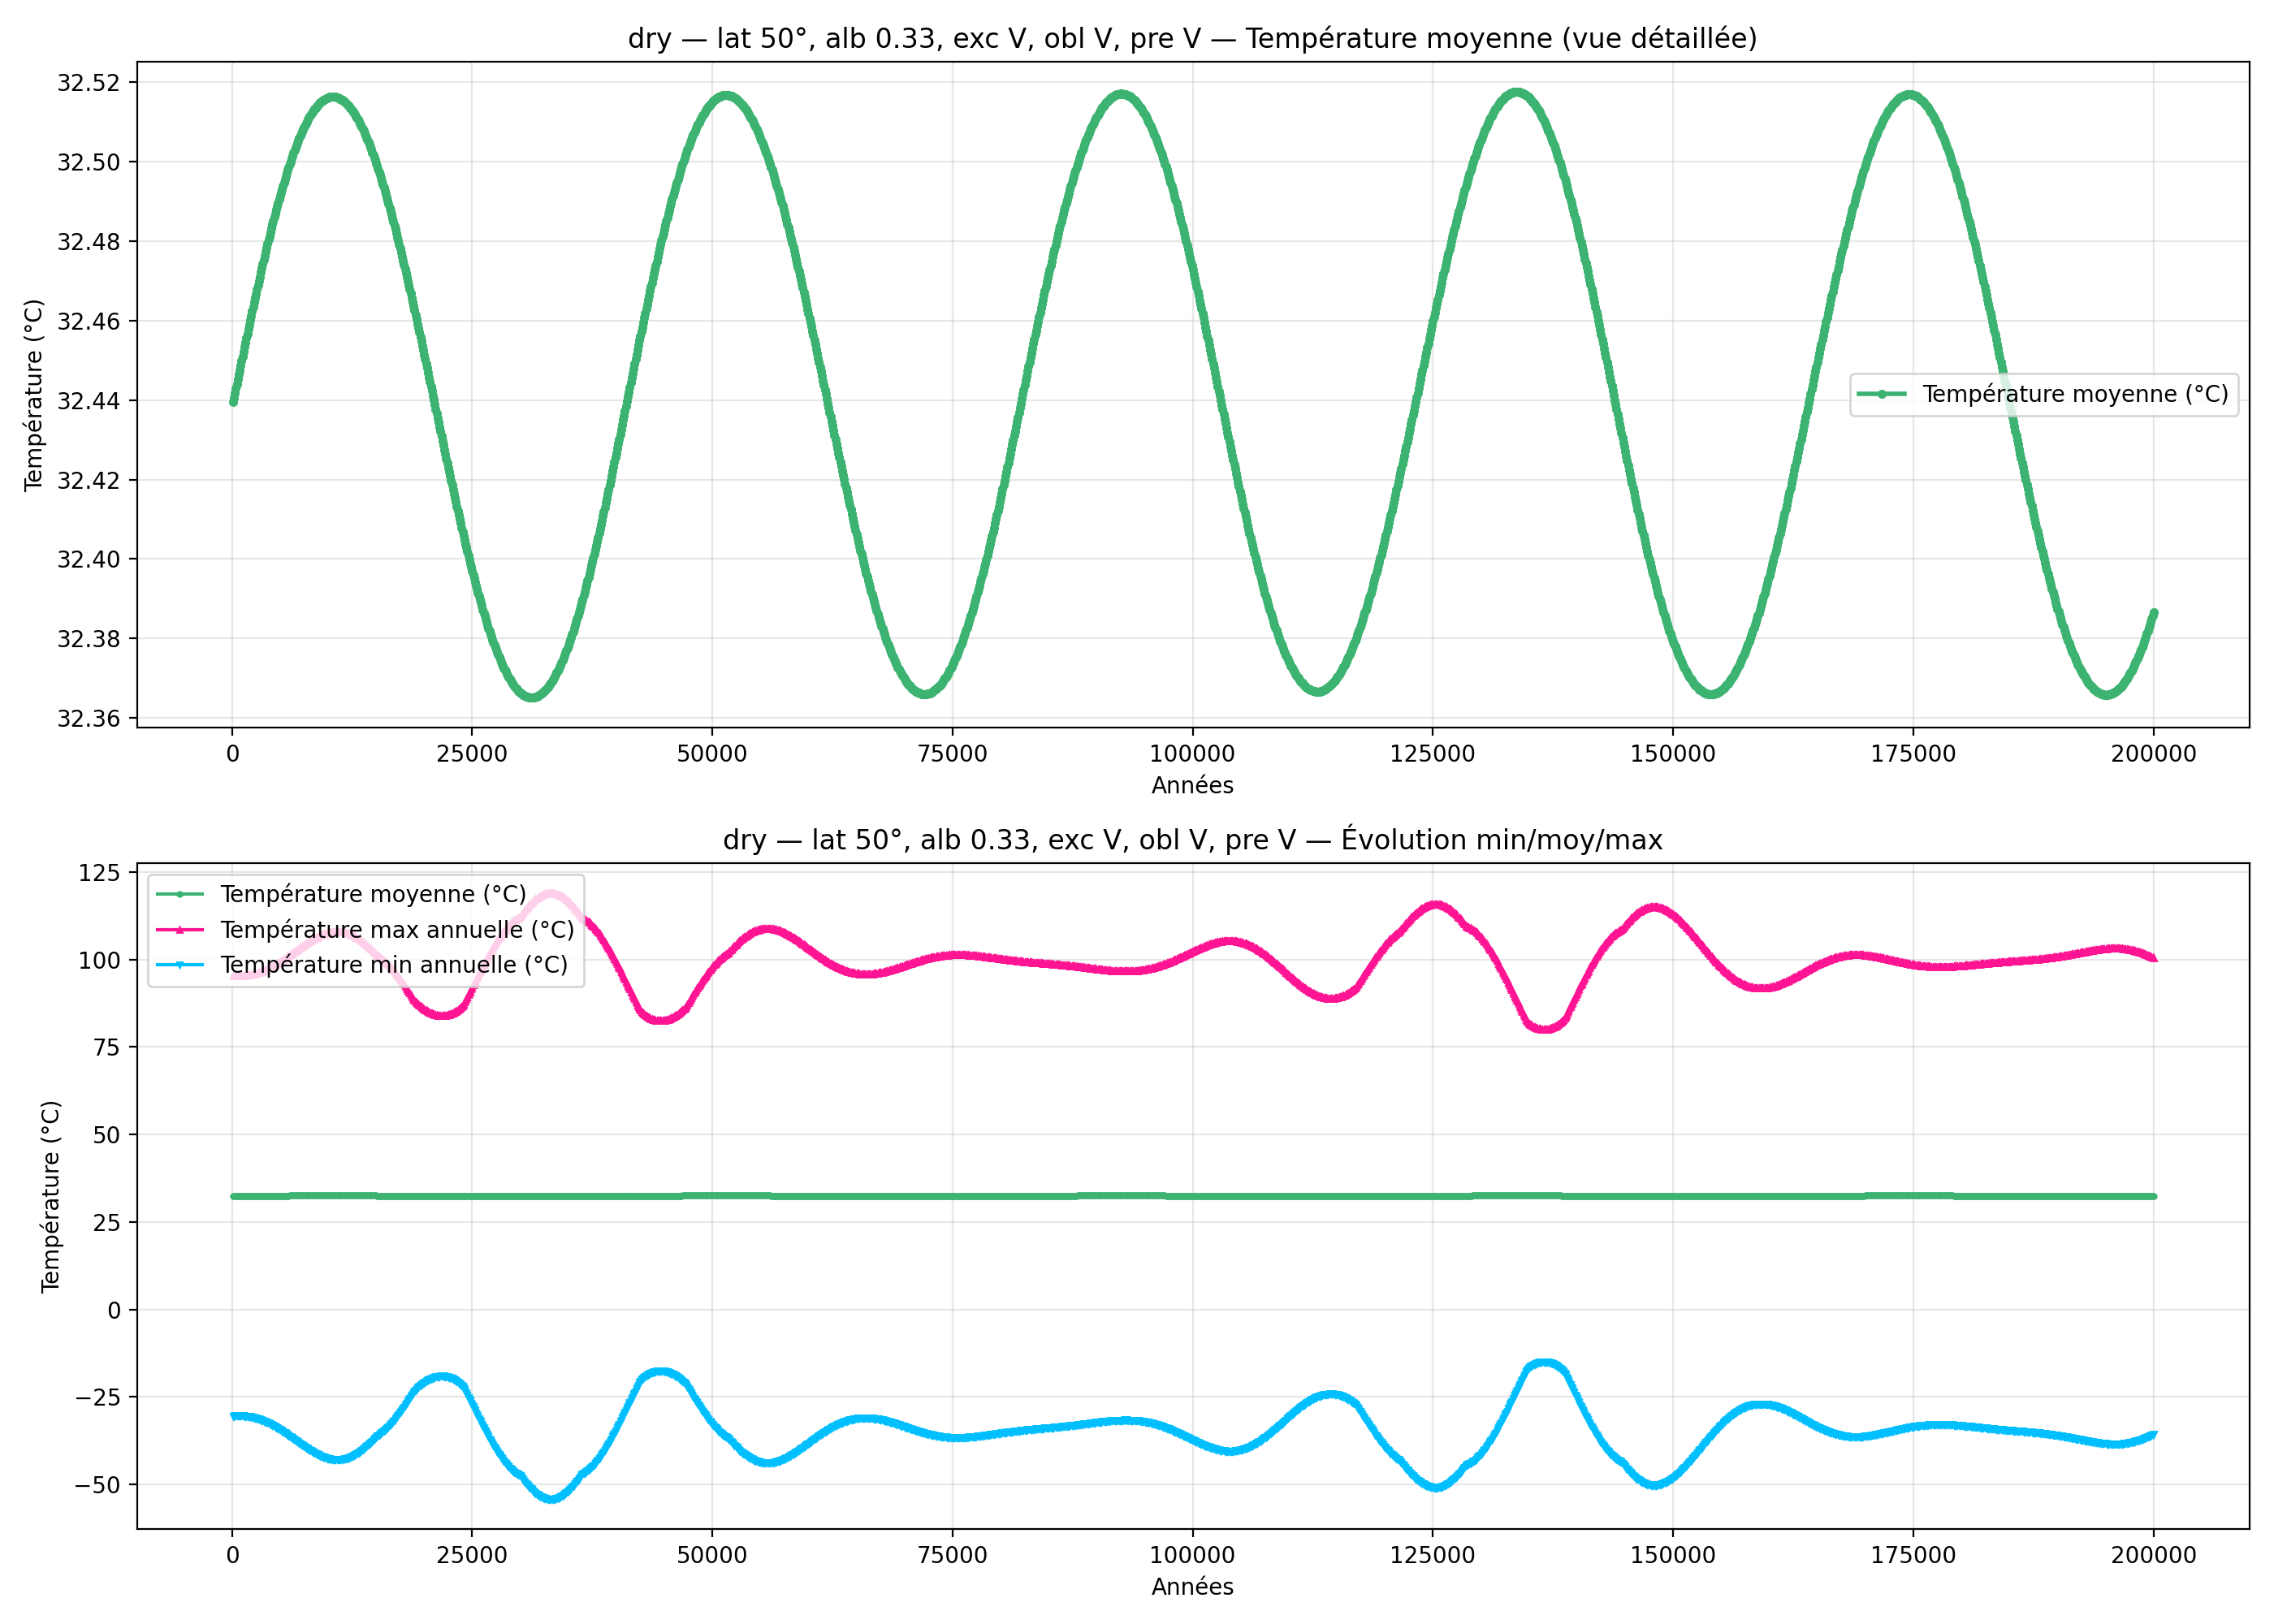

The file beside this chart, header and first rows:
year; mean_C_degC; max_C_degC; min_C_degC
100; 32.44; 95.29; -30.41
200; 32.44; 95.27; -30.39
300; 32.44; 95.25; -30.37
400; 32.44; 95.23; -30.35
500; 32.44; 95.22; -30.33
600; 32.45; 95.21; -30.32
700; 32.45; 95.21; -30.32
800; 32.45; 95.21; -30.32
900; 32.45; 95.22; -30.32
1000; 32.45; 95.23; -30.33
1100; 32.45; 95.24; -30.34
1200; 32.45; 95.26; -30.36
1300; 32.45; 95.29; -30.38
1400; 32.45; 95.31; -30.41
1500; 32.46; 95.35; -30.44
1600; 32.46; 95.38; -30.47
1700; 32.46; 95.43; -30.51
1800; 32.46; 95.47; -30.56
1900; 32.46; 95.52; -30.6
2000; 32.46; 95.58; -30.66
2100; 32.46; 95.64; -30.72
2200; 32.46; 95.71; -30.78
2300; 32.46; 95.78; -30.85
2400; 32.47; 95.85; -30.92
2500; 32.47; 95.93; -31
2600; 32.47; 96.02; -31.08
2700; 32.47; 96.1; -31.17
2800; 32.47; 96.2; -31.26
2900; 32.47; 96.3; -31.35
3000; 32.47; 96.4; -31.45
3100; 32.47; 96.51; -31.56
3200; 32.47; 96.62; -31.67
3300; 32.48; 96.73; -31.78
3400; 32.48; 96.85; -31.9
3500; 32.48; 96.98; -32.02
3600; 32.48; 97.11; -32.15
3700; 32.48; 97.24; -32.28
3800; 32.48; 97.38; -32.42
3900; 32.48; 97.52; -32.56
4000; 32.48; 97.66; -32.7
4100; 32.48; 97.81; -32.84
4200; 32.48; 97.96; -32.99
4300; 32.49; 98.12; -33.15
4400; 32.49; 98.28; -33.31
4500; 32.49; 98.44; -33.47
4600; 32.49; 98.61; -33.63
4700; 32.49; 98.77; -33.8
4800; 32.49; 98.95; -33.97
4900; 32.49; 99.12; -34.14
5000; 32.49; 99.3; -34.31
5100; 32.49; 99.48; -34.49
5200; 32.49; 99.66; -34.67
5300; 32.49; 99.84; -34.85
5400; 32.49; 100; -35.04
5500; 32.5; 100.2; -35.23
5600; 32.5; 100.4; -35.41
5700; 32.5; 100.6; -35.6
5800; 32.5; 100.8; -35.79
5900; 32.5; 101; -35.99
6000; 32.5; 101.2; -36.18
... 1,940 more rows
